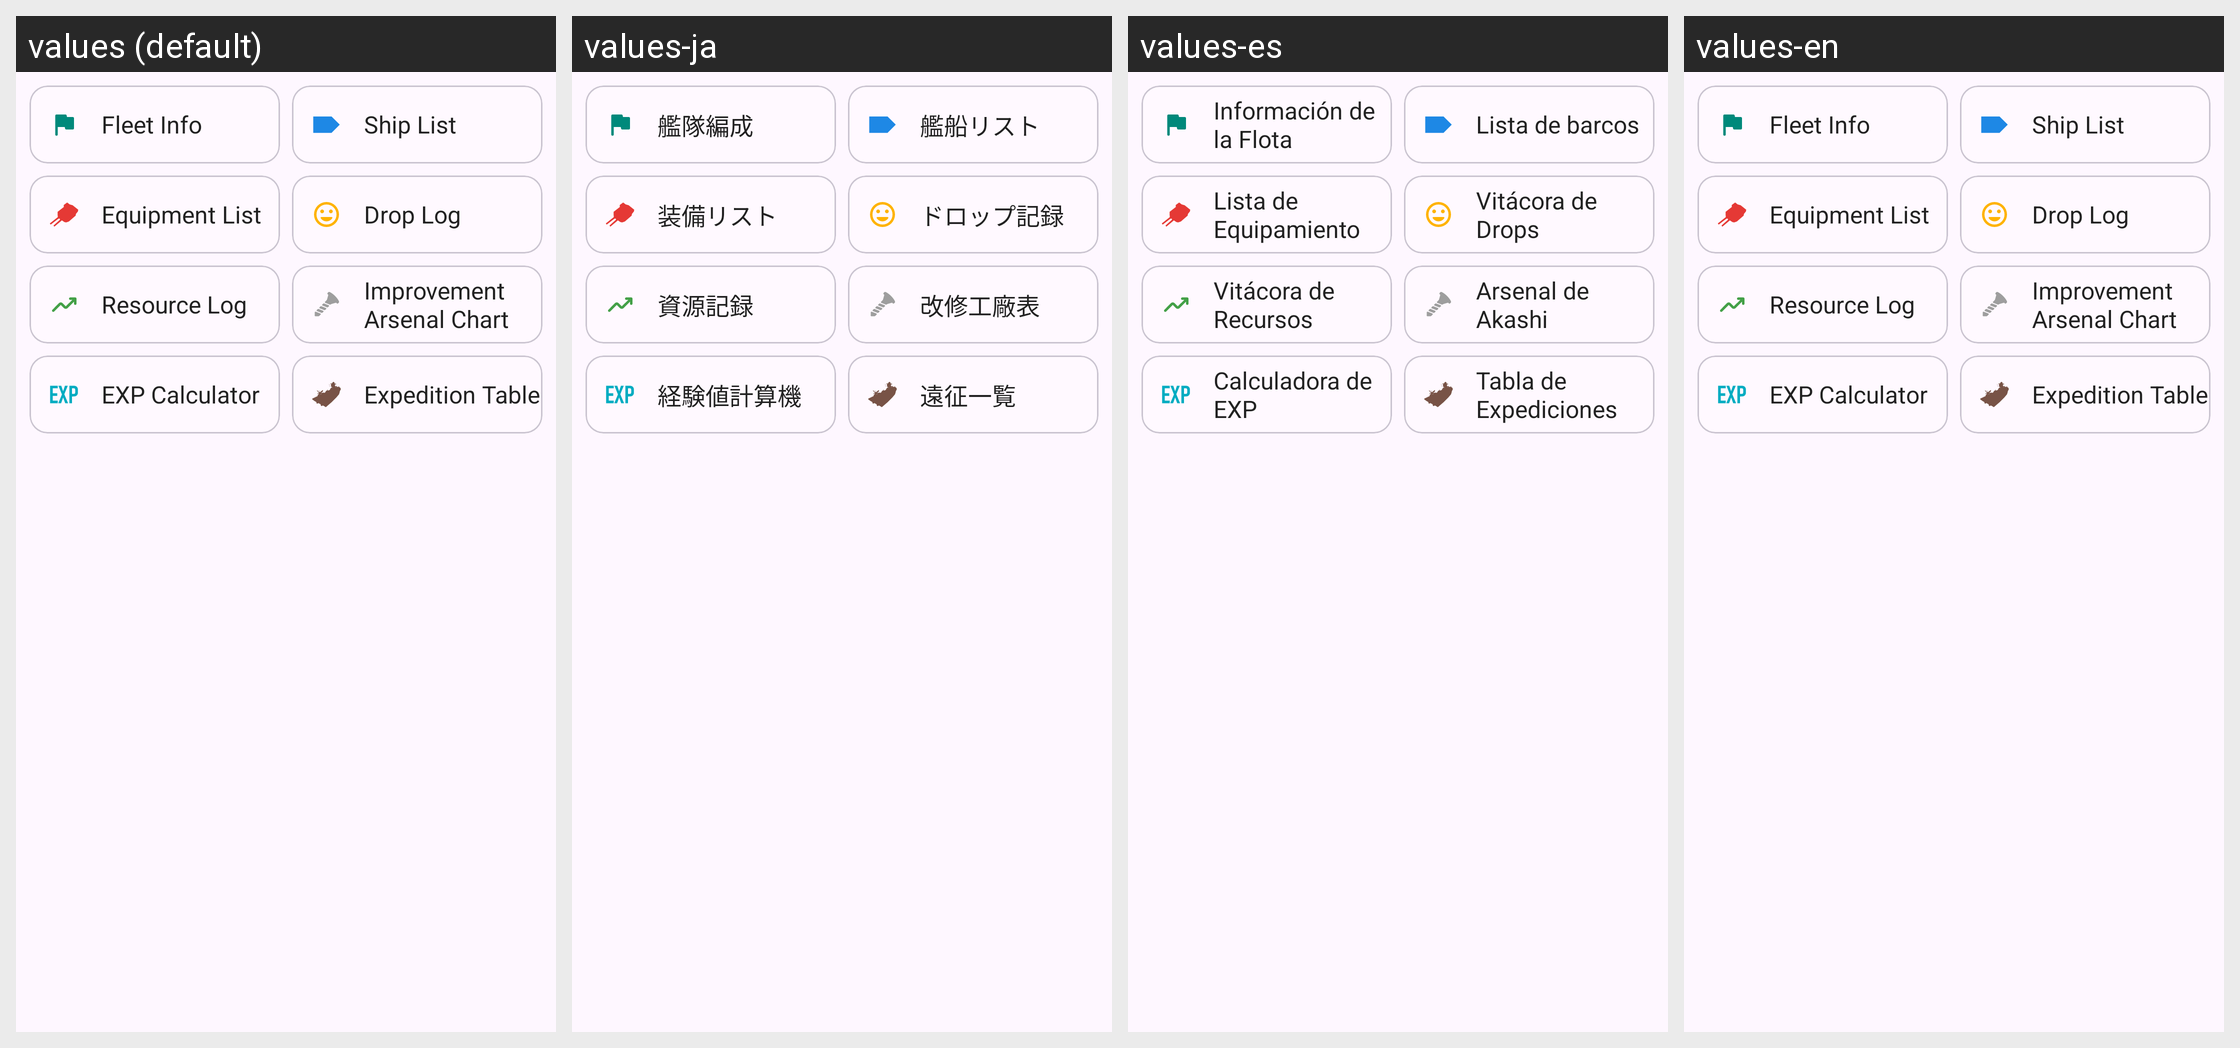

Translations of the strings shown on this Android screen, per locale in the grid:
Android screen res/layout/fragment_tool_list.xml rendered under 4 locales, left to right: values (default), values-ja, values-es, values-en. Device: Nexus 5 (rendered at 1080×1920; each locale shown at half size, 540×960, under a caption strip naming it); theme AppTheme.
Other locales in the repository, not shown: values-ko, values-zh-rCN, values-zh-rTW.
Strings drawn on this screen, with the default value and each locale's value (text and hints the layout hard-codes, and strings that could not be matched under every locale, appear in the picture but are not listed):

action_fleetlist
  values: Fleet Info
  values-ja: 艦隊編成
  values-es: Información de la Flota
  values-en: Fleet Info  [not translated; the default value is used]

action_shipinfo
  values: Ship List
  values-ja: 艦船リスト
  values-es: Lista de barcos
  values-en: Ship List  [not translated; the default value is used]

action_equipmentinfo
  values: Equipment List
  values-ja: 装備リスト
  values-es: Lista de Equipamiento
  values-en: Equipment List  [not translated; the default value is used]

action_droplog
  values: Drop Log
  values-ja: ドロップ記録
  values-es: Vitácora de Drops
  values-en: Drop Log  [not translated; the default value is used]

action_reslog
  values: Resource Log
  values-ja: 資源記録
  values-es: Vitácora de Recursos
  values-en: Resource Log  [not translated; the default value is used]

action_akashi
  values: Improvement Arsenal Chart
  values-ja: 改修工廠表
  values-es: Arsenal de Akashi
  values-en: Improvement Arsenal Chart

action_expcalc
  values: EXP Calculator
  values-ja: 経験値計算機
  values-es: Calculadora de EXP
  values-en: EXP Calculator  [not translated; the default value is used]

action_expdtable
  values: Expedition Table
  values-ja: 遠征一覧
  values-es: Tabla de Expediciones
  values-en: Expedition Table  [not translated; the default value is used]
